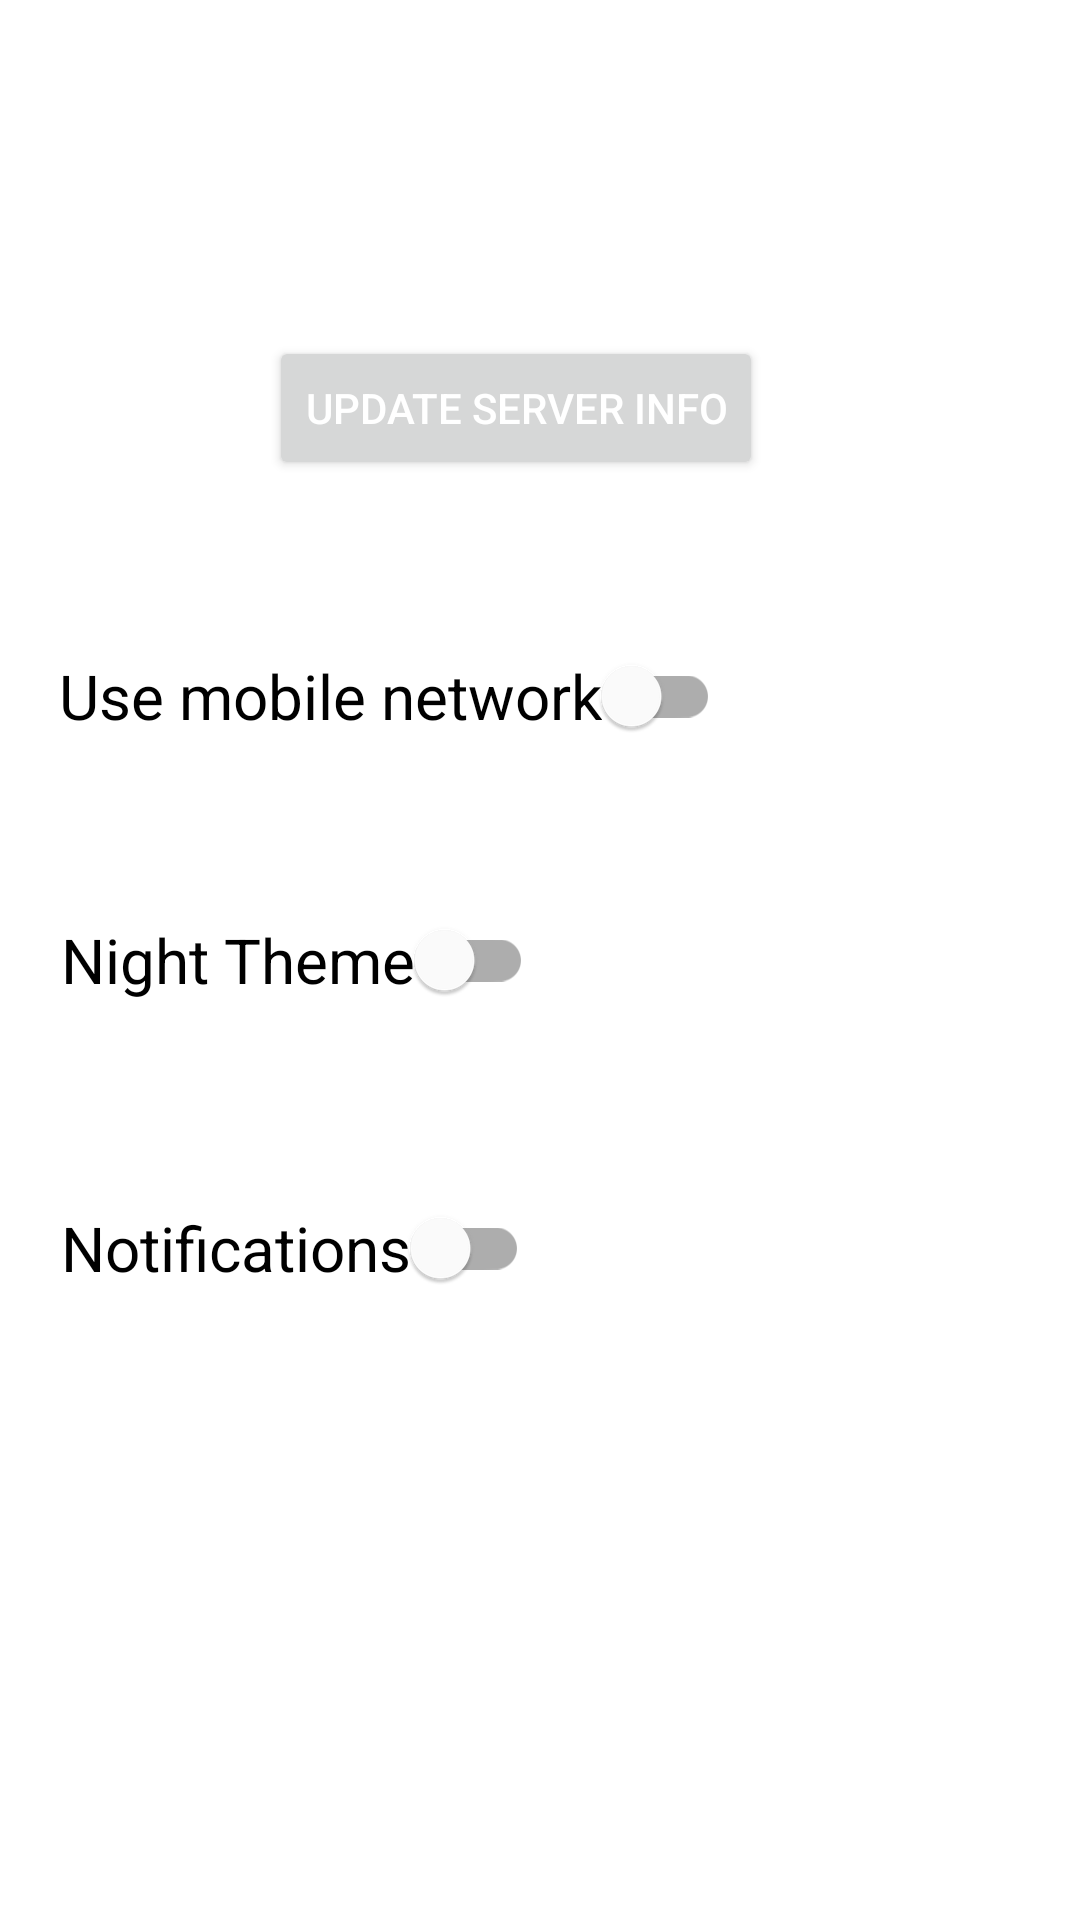

The Android layout XML behind this screen, and the referenced resources:
<!-- AndroidManifest.xml: application theme Theme.PrivasteadCamera -->
<!-- res/layout/fragment_settings.xml -->
<?xml version="1.0" encoding="utf-8"?>
<androidx.constraintlayout.widget.ConstraintLayout xmlns:android="http://schemas.android.com/apk/res/android"
    xmlns:app="http://schemas.android.com/apk/res-auto"
    xmlns:tools="http://schemas.android.com/tools"
    android:layout_width="match_parent"
    android:layout_height="match_parent"
    tools:context=".settings.SettingsFragment">

    <TextView
        android:id="@+id/show_ip"
        android:layout_width="wrap_content"
        android:layout_height="wrap_content"
        android:layout_marginTop="16dp"
        android:gravity="center"
        android:minHeight="?android:attr/listPreferredItemHeight"
        android:paddingStart="?android:attr/listPreferredItemPaddingStart"
        android:paddingEnd="?android:attr/listPreferredItemPaddingEnd"
        android:textAlignment="center"
        android:textAppearance="?android:attr/textAppearanceListItem"
        android:textSize="20sp"
        app:layout_constraintEnd_toEndOf="parent"
        app:layout_constraintHorizontal_bias="0.509"
        app:layout_constraintStart_toStartOf="parent"
        app:layout_constraintTop_toTopOf="parent" />

    <Button
        android:id="@+id/button_update_ip"
        android:layout_width="wrap_content"
        android:layout_height="wrap_content"
        android:layout_marginTop="112dp"
        android:text="@string/update_ip"
        android:textColor="@color/white"
        app:layout_constraintEnd_toEndOf="parent"
        app:layout_constraintHorizontal_bias="0.459"
        app:layout_constraintStart_toStartOf="parent"
        app:layout_constraintTop_toTopOf="parent" />

    <com.google.android.material.switchmaterial.SwitchMaterial
        android:id="@+id/mobile_network_switch"
        android:layout_width="wrap_content"
        android:layout_height="wrap_content"
        android:layout_marginTop="208dp"
        android:text="@string/mobile_network_switch"
        android:textSize="10pt"
        app:layout_constraintEnd_toEndOf="parent"
        app:layout_constraintHorizontal_bias="0.142"
        app:layout_constraintStart_toStartOf="parent"
        app:layout_constraintTop_toTopOf="parent" />

    <com.google.android.material.switchmaterial.SwitchMaterial
        android:id="@+id/theme_switch"
        android:layout_width="wrap_content"
        android:layout_height="wrap_content"
        android:layout_marginTop="296dp"
        android:text="@string/theme_switch"
        android:textSize="10pt"
        app:layout_constraintEnd_toEndOf="parent"
        app:layout_constraintHorizontal_bias="0.1"
        app:layout_constraintStart_toStartOf="parent"
        app:layout_constraintTop_toTopOf="parent" />

    <com.google.android.material.switchmaterial.SwitchMaterial
        android:id="@+id/notification_switch"
        android:layout_width="wrap_content"
        android:layout_height="wrap_content"
        android:layout_marginTop="392dp"
        android:text="@string/notification_switch"
        android:textSize="10pt"
        app:layout_constraintEnd_toEndOf="parent"
        app:layout_constraintHorizontal_bias="0.1"
        app:layout_constraintStart_toStartOf="parent"
        app:layout_constraintTop_toTopOf="parent" />

</androidx.constraintlayout.widget.ConstraintLayout>
<!-- resources referenced by this layout -->
<resources>
  <color name="white">#FFFFFFFF</color>
  <string name="mobile_network_switch">Use mobile network</string>
  <string name="notification_switch">Notifications</string>
  <string name="theme_switch">Night Theme</string>
  <string name="update_ip">Update server info</string>
  <style name="Theme.PrivasteadCamera" parent="Theme.MaterialComponents.DayNight.NoActionBar">
          
          <item name="colorPrimary">@color/dark_green</item>
          <item name="colorPrimaryVariant">@color/dark_green</item>
          <item name="colorOnPrimary">@color/white</item>
          
          <item name="colorSecondary">@color/dark_green</item>
          <item name="colorSecondaryVariant">@color/dark_green</item>
          <item name="colorOnSecondary">@color/white</item>
          
          <item name="android:statusBarColor">?attr/colorPrimaryVariant</item>
          
      </style>
  <color name="dark_green">#FF3A673A</color>
</resources>
